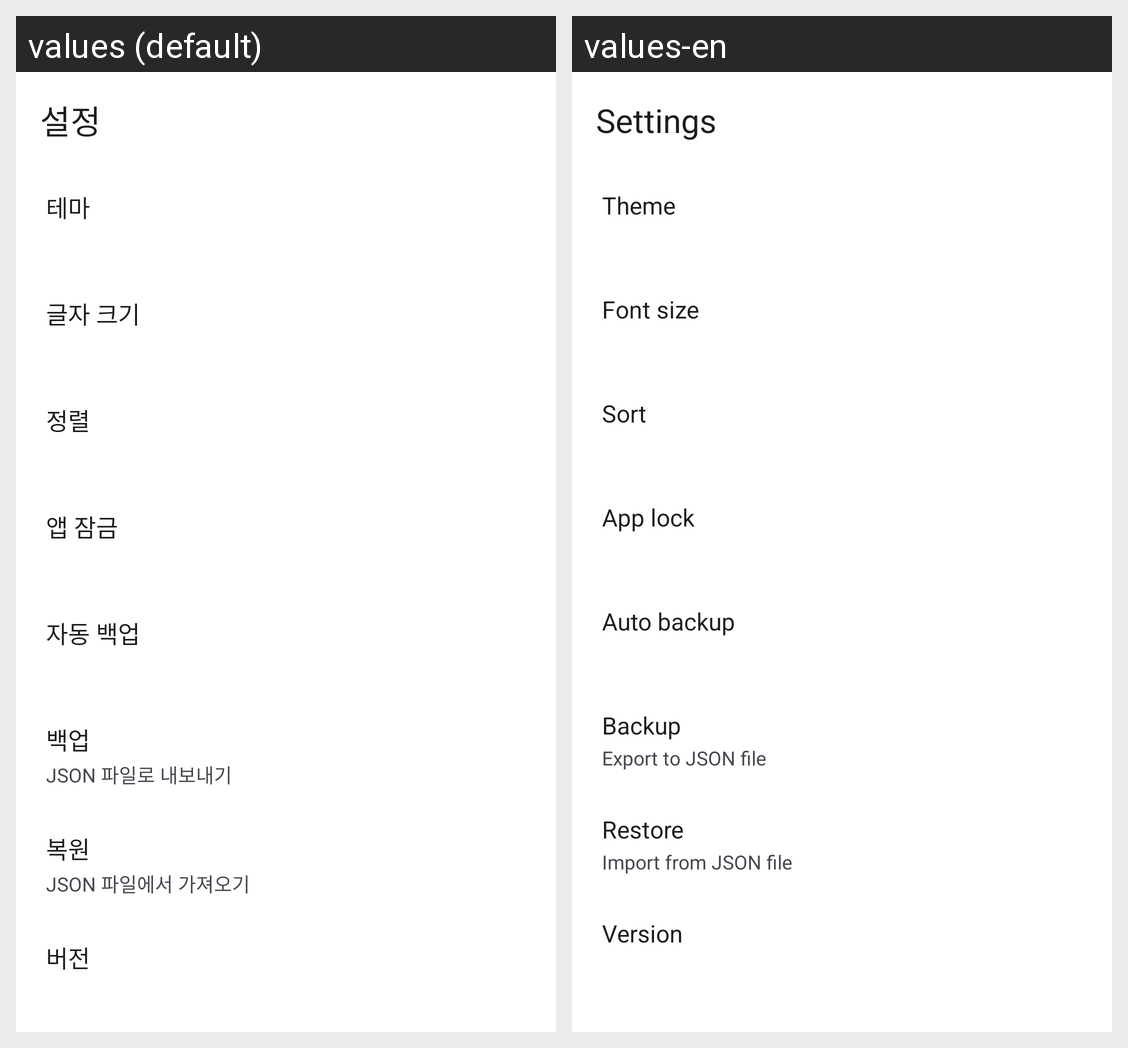

Locale-by-locale string values for the Android screen shown in this grid:
Android screen res/layout/activity_settings.xml rendered under 2 locales, left to right: values (default), values-en. Device: Nexus 5 (rendered at 1080×1920; each locale shown at half size, 540×960, under a caption strip naming it); theme Theme.SimpleMemo.
Strings drawn on this screen, with the default value and each locale's value (text and hints the layout hard-codes, and strings that could not be matched under every locale, appear in the picture but are not listed):

settings
  values: 설정
  values-en: Settings

setting_theme
  values: 테마
  values-en: Theme

setting_font_size
  values: 글자 크기
  values-en: Font size

setting_sort
  values: 정렬
  values-en: Sort

app_lock
  values: 앱 잠금
  values-en: App lock

setting_auto_backup
  values: 자동 백업
  values-en: Auto backup

setting_backup
  values: 백업
  values-en: Backup

setting_backup_desc
  values: JSON 파일로 내보내기
  values-en: Export to JSON file

setting_restore
  values: 복원
  values-en: Restore

setting_restore_desc
  values: JSON 파일에서 가져오기
  values-en: Import from JSON file

setting_version
  values: 버전
  values-en: Version
